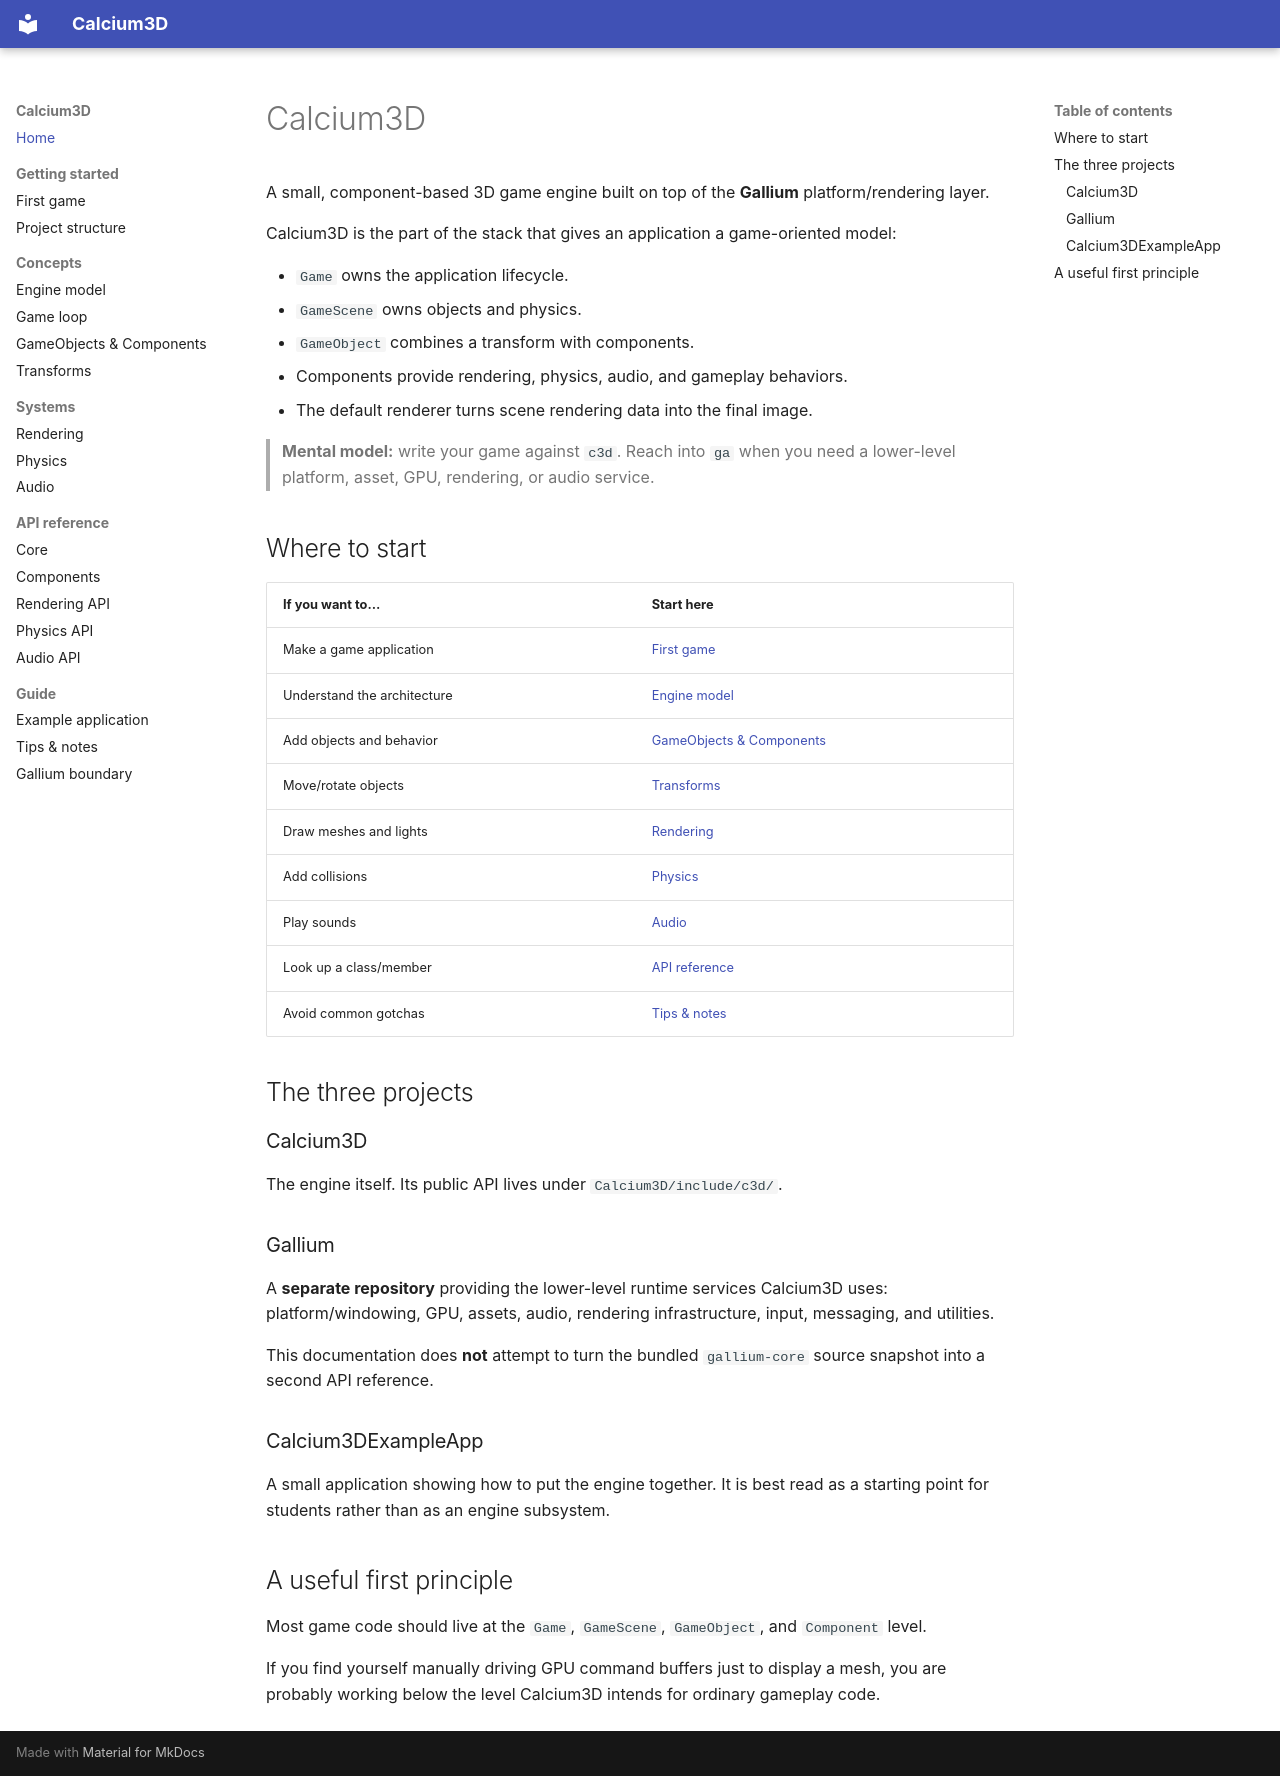

repository: AleX-X07/Pipeline3D · page: index.html · generator: mkdocs

# Calcium3D

A small, component-based 3D game engine built on top of the **Gallium** platform/rendering layer.

Calcium3D is the part of the stack that gives an application a game-oriented model:

- `Game` owns the application lifecycle.
- `GameScene` owns objects and physics.
- `GameObject` combines a transform with components.
- Components provide rendering, physics, audio, and gameplay behaviors.
- The default renderer turns scene rendering data into the final image.

> **Mental model:** write your game against `c3d`. Reach into `ga` when you need a lower-level platform, asset, GPU, rendering, or audio service.

## Where to start

| If you want to… | Start here |
|---|---|
| Make a game application | [First game](getting-started.md) |
| Understand the architecture | [Engine model](concepts.md) |
| Add objects and behavior | [GameObjects & Components](gameobjects-components.md) |
| Move/rotate objects | [Transforms](transforms.md) |
| Draw meshes and lights | [Rendering](rendering.md) |
| Add collisions | [Physics](physics.md) |
| Play sounds | [Audio](audio.md) |
| Look up a class/member | [API reference](api/core.md) |
| Avoid common gotchas | [Tips & notes](tips.md) |

## The three projects

### Calcium3D

The engine itself. Its public API lives under `Calcium3D/include/c3d/`.

### Gallium

A **separate repository** providing the lower-level runtime services Calcium3D uses: platform/windowing, GPU, assets, audio, rendering infrastructure, input, messaging, and utilities.

This documentation does **not** attempt to turn the bundled `gallium-core` source snapshot into a second API reference.

### Calcium3DExampleApp

A small application showing how to put the engine together. It is best read as a starting point for students rather than as an engine subsystem.

## A useful first principle

Most game code should live at the `Game`, `GameScene`, `GameObject`, and `Component` level.

If you find yourself manually driving GPU command buffers just to display a mesh, you are probably working below the level Calcium3D intends for ordinary gameplay code.
